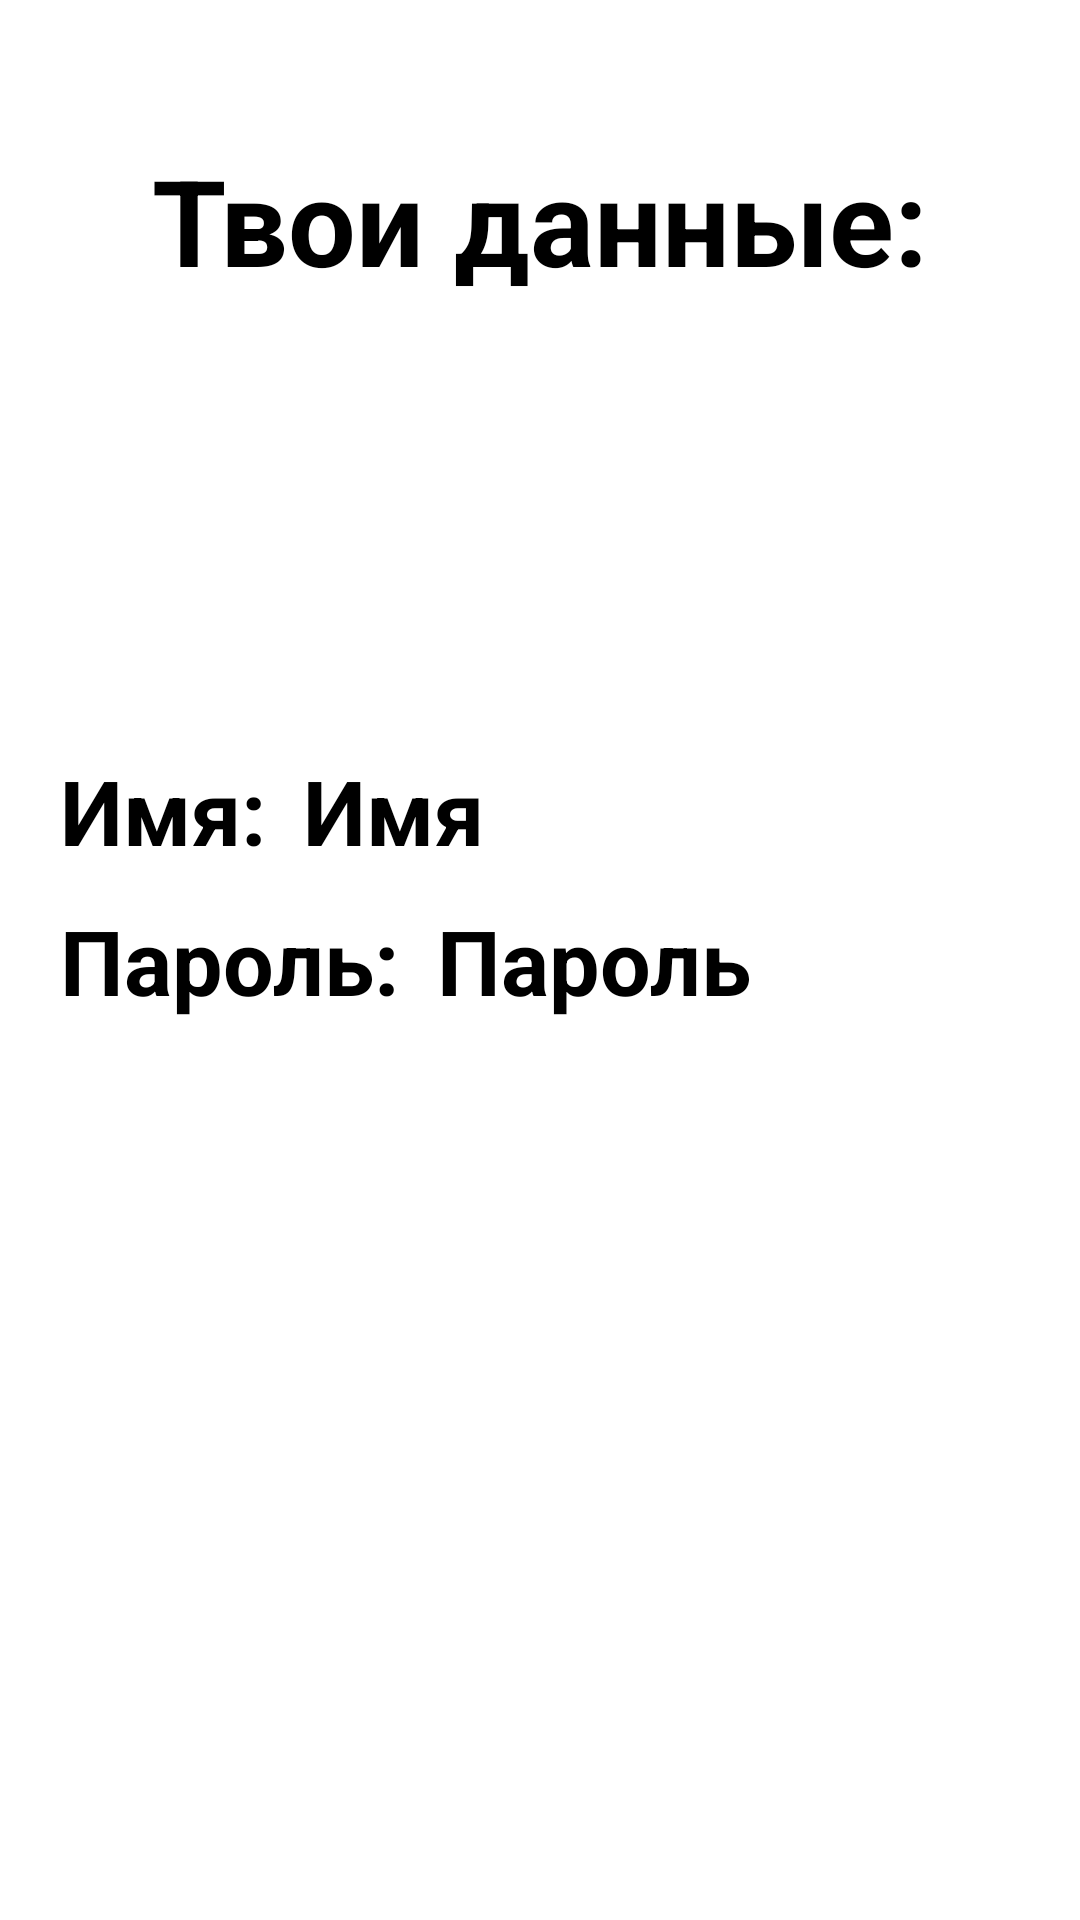

Here is an Android app screen rendered from its layout file. Give the layout XML and the strings, colors and styles it references.
<!-- AndroidManifest.xml: application theme Theme.3Dop -->
<!-- res/layout/fragment_get_registor.xml -->
<?xml version="1.0" encoding="utf-8"?>
<androidx.constraintlayout.widget.ConstraintLayout xmlns:android="http://schemas.android.com/apk/res/android"
    xmlns:app="http://schemas.android.com/apk/res-auto"
    xmlns:tools="http://schemas.android.com/tools"
    android:layout_width="match_parent"
    android:layout_height="match_parent"
    android:background="@color/white"
    tools:context=".ui.fragments.GetRegistorFragment">

    <TextView
        android:layout_width="wrap_content"
        android:layout_height="wrap_content"
        android:layout_marginBottom="150dp"
        android:text="Твои данные:"
        android:textColor="@color/black"
        android:textSize="40sp"
        android:textStyle="bold"
        app:layout_constraintBottom_toTopOf="@+id/tv_name"
        app:layout_constraintLeft_toLeftOf="parent"
        app:layout_constraintRight_toRightOf="parent" />

    <TextView
        android:id="@+id/tv_name"
        android:layout_width="wrap_content"
        android:layout_height="wrap_content"
        android:layout_marginStart="20dp"
        android:layout_marginBottom="100dp"
        android:text="Имя: "
        android:textColor="@color/black"
        android:textSize="30sp"
        android:textStyle="bold"
        app:layout_constraintBottom_toBottomOf="parent"
        app:layout_constraintLeft_toLeftOf="parent"
        app:layout_constraintTop_toTopOf="parent" />

    <TextView
        android:id="@+id/tv_name2"
        android:layout_width="wrap_content"
        android:layout_height="wrap_content"
        android:layout_marginStart="5dp"
        android:layout_marginBottom="100dp"
        android:text="Имя"
        android:textColor="@color/black"
        android:textSize="30sp"
        android:textStyle="bold"
        app:layout_constraintBottom_toBottomOf="parent"
        app:layout_constraintLeft_toRightOf="@+id/tv_name"
        app:layout_constraintTop_toTopOf="parent" />

    <TextView
        android:id="@+id/tv_psw"
        android:layout_width="wrap_content"
        android:layout_height="wrap_content"
        android:layout_marginStart="20dp"
        android:text="Пароль: "
        android:textColor="@color/black"
        android:textSize="30sp"
        android:textStyle="bold"
        app:layout_constraintBottom_toBottomOf="parent"
        app:layout_constraintLeft_toLeftOf="parent"
        app:layout_constraintTop_toTopOf="parent" />

    <TextView
        android:id="@+id/tv_psw2"
        android:layout_width="wrap_content"
        android:layout_height="wrap_content"
        android:layout_marginStart="5dp"
        android:text="Пароль"
        android:textColor="@color/black"
        android:textSize="30sp"
        android:textStyle="bold"
        app:layout_constraintBottom_toBottomOf="parent"
        app:layout_constraintLeft_toRightOf="@+id/tv_psw"
        app:layout_constraintTop_toTopOf="parent" />

</androidx.constraintlayout.widget.ConstraintLayout>
<!-- resources referenced by this layout -->
<resources>
  <style name="Theme.3Dop" parent="Theme.MaterialComponents.DayNight.DarkActionBar">
          
          <item name="colorPrimary">@color/purple_500</item>
          <item name="colorPrimaryVariant">@color/purple_700</item>
          <item name="colorOnPrimary">@color/white</item>
          
          <item name="colorSecondary">@color/teal_200</item>
          <item name="colorSecondaryVariant">@color/teal_700</item>
          <item name="colorOnSecondary">@color/black</item>
          
          <item name="android:statusBarColor">?attr/colorPrimaryVariant</item>
          
      </style>
  <!-- not gathered from this repository: default colours our renderer supplied (Android Studio template values) -->
  <color name="purple_500">#FF6200EE</color>
  <color name="purple_700">#FF3700B3</color>
  <color name="teal_200">#FF03DAC5</color>
  <color name="teal_700">#FF018786</color>
  <color name="black">#FF000000</color>
  <color name="white">#FFFFFFFF</color>
</resources>
